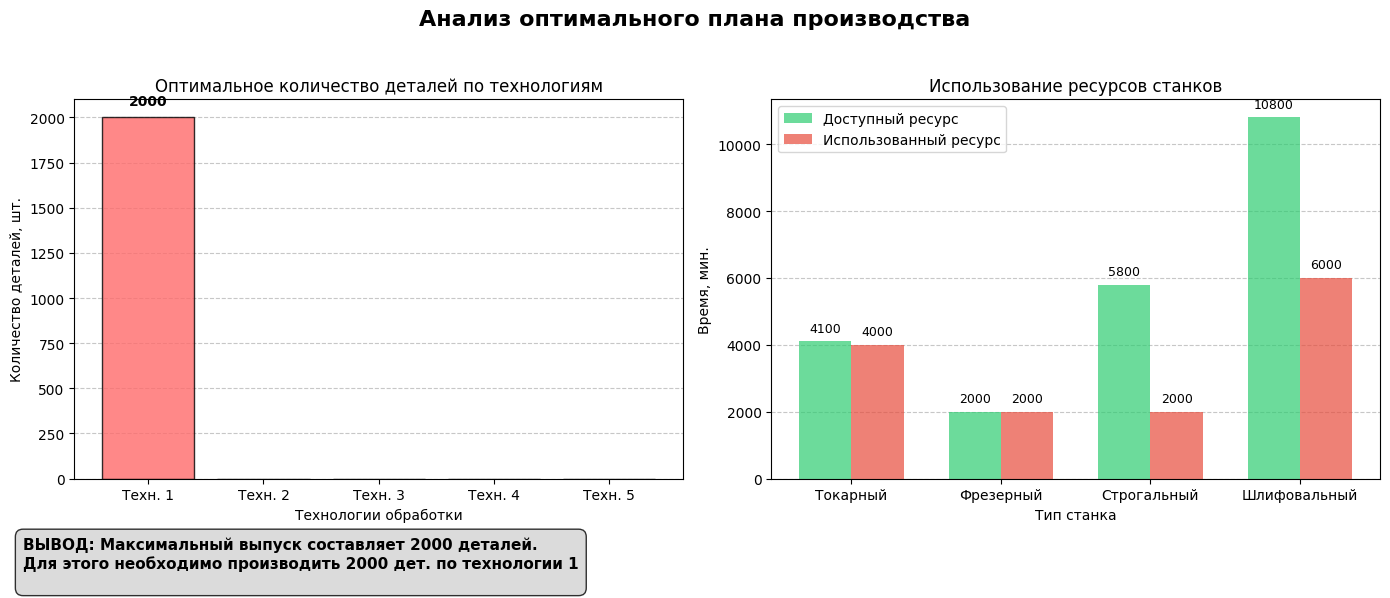

Reproduce this figure in Python.
# -*- coding: utf-8 -*-
"""
Решение задачи линейного программирования для Варианта 15 с визуализацией.
Цель: Максимизация выпуска деталей при ограничениях на ресурсы станков.
Данные соответствуют Excel:
Токарный: [2, 0, 3, 4, 1]
Фрезерный: [1, 2, 3, 2, 1]
Строгальный: [1, 1, 1, 0, 2]
Шлифовальный: [3, 2, 0, 1, 1]
"""

# Импорт необходимых библиотек
import numpy as np
from scipy.optimize import linprog
import matplotlib.pyplot as plt

# 1. РЕШЕНИЕ ЗАДАЧИ ЛП

# Коэффициенты целевой функции (для минимизации: -1 * сумму x_i)
c = [-1, -1, -1, -1, -1]

# Матрица коэффициентов ограничений "меньше или равно" (A_ub * x <= b_ub)
# Обновлено согласно данным из Excel
A_ub = [
    [2, 0, 3, 4, 1],  # Токарный
    [1, 2, 3, 2, 1],  # Фрезерный
    [1, 1, 1, 0, 2],  # Строгальный
    [3, 2, 0, 1, 1]   # Шлифовальный
]

b_ub = [4100, 2000, 5800, 10800] # Ресурсы времени

# Границы переменных (x_i >= 0)
bounds = [(0, None)] * 5

# Решение задачи
result = linprog(c, A_ub=A_ub, b_ub=b_ub, bounds=bounds, method='highs')

# Извлечение результатов
optimal_quantities = result.x
total_output = -result.fun  # Преобразуем обратно к максимуму

# 2. СОЗДАНИЕ ГРАФИКОВ

# Настройка стиля и размера графиков
plt.style.use('default')
fig, (ax1, ax2) = plt.subplots(1, 2, figsize=(14, 6))
fig.suptitle('Анализ оптимального плана производства', fontsize=16, fontweight='bold')

# --- ГРАФИК 1: Оптимальный план по технологиям ---
technologies = ['Техн. 1', 'Техн. 2', 'Техн. 3', 'Техн. 4', 'Техн. 5']
colors = ['#FF6B6B', '#4ECDC4', '#FFE66D', '#9b59b6', '#3498db']
bars = ax1.bar(technologies, optimal_quantities, color=colors, edgecolor='black', alpha=0.8)

# Добавление значений на столбцы
for bar, value in zip(bars, optimal_quantities):
    height = bar.get_height()
    if value > 0:  # Подписываем только ненулевые значения
        ax1.text(bar.get_x() + bar.get_width()/2., height + 50,
                f'{int(value)}', ha='center', va='bottom', fontweight='bold')

ax1.set_title('Оптимальное количество деталей по технологиям')
ax1.set_ylabel('Количество деталей, шт.')
ax1.set_xlabel('Технологии обработки')
ax1.grid(axis='y', linestyle='--', alpha=0.7)
ax1.set_axisbelow(True)

# --- ГРАФИК 2: Использование ресурсов станков ---
machine_types = ['Токарный', 'Фрезерный', 'Строгальный', 'Шлифовальный']
resource_available = b_ub
# Рассчитываем фактически использованное время для каждого станка
resource_used = [
    2*optimal_quantities[0] + 0*optimal_quantities[1] + 3*optimal_quantities[2] + 4*optimal_quantities[3] + 1*optimal_quantities[4], # Токарный
    1*optimal_quantities[0] + 2*optimal_quantities[1] + 3*optimal_quantities[2] + 2*optimal_quantities[3] + 1*optimal_quantities[4], # Фрезерный
    1*optimal_quantities[0] + 1*optimal_quantities[1] + 1*optimal_quantities[2] + 0*optimal_quantities[3] + 2*optimal_quantities[4], # Строгальный
    3*optimal_quantities[0] + 2*optimal_quantities[1] + 0*optimal_quantities[2] + 1*optimal_quantities[3] + 1*optimal_quantities[4]  # Шлифовальный
]

x_pos = np.arange(len(machine_types))
bar_width = 0.35

bars1 = ax2.bar(x_pos - bar_width/2, resource_available, bar_width, label='Доступный ресурс', color='#2ecc71', alpha=0.7)
bars2 = ax2.bar(x_pos + bar_width/2, resource_used, bar_width, label='Использованный ресурс', color='#e74c3c', alpha=0.7)

# Добавление значений на столбцы
for i, (avail, used) in enumerate(zip(resource_available, resource_used)):
    ax2.text(i - bar_width/2, avail + 200, f'{int(avail)}', ha='center', va='bottom', fontsize=9)
    ax2.text(i + bar_width/2, used + 200, f'{int(used)}', ha='center', va='bottom', fontsize=9)

ax2.set_title('Использование ресурсов станков')
ax2.set_ylabel('Время, мин.')
ax2.set_xlabel('Тип станка')
ax2.set_xticks(x_pos)
ax2.set_xticklabels(machine_types)
ax2.legend()
ax2.grid(axis='y', linestyle='--', alpha=0.7)
ax2.set_axisbelow(True)

# Добавляем общий вывод на figure
output_text = f'ВЫВОД: Максимальный выпуск составляет {int(total_output)} деталей.\n'
for i, tech in enumerate(technologies):
    if optimal_quantities[i] > 0:
        output_text += f'Для этого необходимо производить {int(optimal_quantities[i])} дет. по технологии {i+1}\n'

plt.figtext(0.02, 0.02, output_text,
            bbox=dict(boxstyle="round,pad=0.5", facecolor="lightgray", alpha=0.8),
            fontsize=11, fontweight='bold')

# Adjust layout and display
plt.tight_layout(rect=[0, 0.1, 1, 0.95]) # Оставляем место для текста внизу
plt.show()

# 3. ВЫВОД РЕЗУЛЬТАТОВ В КОНСОЛЬ
print("="*50)
print("ОТЧЕТ ПО РЕШЕНИЮ ЗАДАЧИ")
print("="*50)
print(f"Статус решения: {result.message}")
print("\nОптимальное количество деталей по технологиям:")
for i, tech in enumerate(technologies, 1):
    print(f"x{i} ({tech}): {optimal_quantities[i-1]:.1f} шт.")
print(f"\nМаксимальный суммарный выпуск: {total_output:.1f} деталей.")

print("\nПроверка использования ресурсов:")
for i, machine in enumerate(machine_types):
    print(f"  {machine}: {resource_used[i]:.0f} / {resource_available[i]} мин. ({(resource_used[i]/resource_available[i])*100:.1f}%)")

print("\nСравнение с решением из Excel:")
print("Из Excel: T1=0, T2=0, T3=0, T4=0, T5=2000, всего=2000")
print("Из Python:", f"T1={optimal_quantities[0]:.0f}, T2={optimal_quantities[1]:.0f}, T3={optimal_quantities[2]:.0f}, T4={optimal_quantities[3]:.0f}, T5={optimal_quantities[4]:.0f}, всего={total_output:.0f}")
print("="*50)